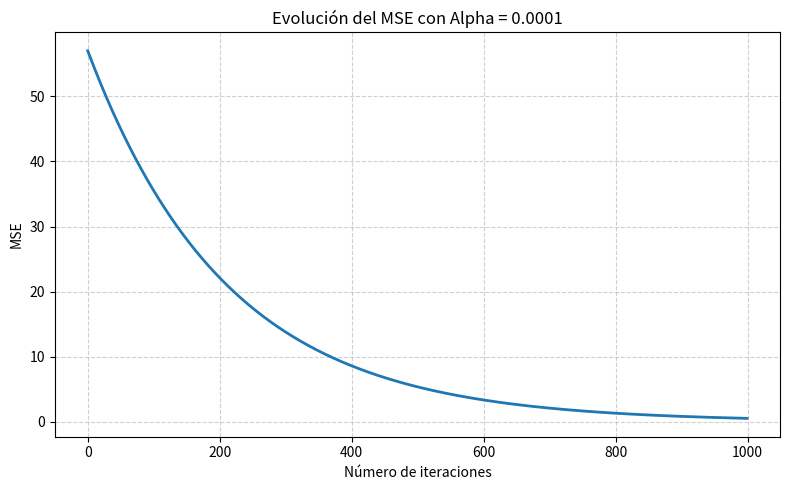

Recreate this plot in Python. (Note: this script raises an exception after producing the figure.)
import pandas as pd 
import matplotlib.pyplot as plt
import math

#1. Datos a utilizar: 
x = [1, 2, 3, 4, 5]
y_real = [3, 5, 7, 9, 11]

w = 0.0
b = 0.0

epochs = 1000
epochsDos = 100

alpha_Uno = 0.0001
alpha_Dos = 0.01
alpha_Dos = 0.5
alpha_Tres = 1.0



#2. Implementación de la función MSE 

def calcular_mse(x, y_real, w, b): 
    if len(x) != len(y_real): 
      raise ValueError("La longitud de los targets no coincide con los features. ")

    suma = 0
    for i in range(len(x)): 
       suma += (((w * x[i]) + b) - y_real[i]) ** 2 
    return suma / len(x)



#3. Calculo de derivadas multivariables: 
def derivadas_multivariables(x, y_real, w, b): 
   if len(x) != len(y_real): 
     raise ValueError("La longitud de los targets no coincide con los features. ")
       
   sumaW = 0
   sumaB = 0
   for i in range(len(x)): 
    sumaW += ((((w * x[i]) + b) - y_real[i])) * x[i]
    sumaB += ((w * x[i]) + b) - (y_real[i]) 
   return (2 * sumaW) / len(x), (2 * sumaB) / len(x)

#4. Función Calculo de Gradientes: 
def calcular_gradientes(x, y_real, w, b, alpha, epochs): 
  
  if len(x) != len(y_real): 
       raise ValueError("La longitud de los targets no coincide con los features. ")
  historial_w = []
  historia_b = []
  listaMSE = []   
  for i in range(epochs):
     try:
       mse = calcular_mse(x, y_real, w, b)
       if math.isinf(mse) or math.isnan(mse):
         print(f"Divergencia (inf/nan) detectada en la iteración {i + 1}")
         break
       listaMSE.append(mse)
       gradiente = derivadas_multivariables(x,y_real, w,b)
       w = w - (alpha * gradiente[0])
       b = b - (alpha * gradiente[1])
       historial_w.append(w)
       historia_b.append(b)
     except OverflowError:
       print(f"Divergencia (Overflow) detectada en la iteración {i + 1}")
       break
  return historial_w, historia_b, listaMSE 
    

#5. Comparamos el analisis de los datos usando diferentes alpha. 

#5.1 alpha 0.0001 | iteraciones 1000
historial_w, historial_b, listaMSEUno = calcular_gradientes(x, y_real, w, b, alpha_Uno, epochs)
tablaUno = pd.DataFrame({
     "historial_w" : historial_w,
     "historial_b" : historial_b, 
     "Sucesion Errores" : listaMSEUno 
})
print(f"\nSe muestra la tabla del historial del MSE con Alpha = 0.0001 y epochs 1000: \n {tablaUno}")


#5.2 alpha 0.01 | iteraciones 1000
historial_w, historial_b, listaMSEDos = calcular_gradientes(x, y_real, w, b, 0.01, epochs)
tablaDos = pd.DataFrame({
     "historial_w" : historial_w,
     "historial_b" : historial_b, 
     "Sucesion Errores" : listaMSEDos 
})
print(f"\nSe muestra la tabla del historial del MSE con Alpha = 0.01 y epochs 1000: \n {tablaDos}")


#5.2 alpha 0.5 | iteraciones 1000
 # Al tener un alpha muy grande 0.5 el modelo diverge muy rapido haciendo que los parametros se vuelvan muy grandes. 
 # Esto hace que superen la cantidad de tamaño que python soporta, haciendo que falle el programa. 
historial_w, historial_b, listaMSETres = calcular_gradientes(x, y_real, w, b, alpha_Tres, epochs)
tablaTres  = pd.DataFrame({
     "historial_w" : historial_w,
     "historial_b" : historial_b, 
     "Sucesion Errores" : listaMSETres

})
print(f"\nSe muestra la tabla del historial del MSE con Alpha = 0.5 y epochs 1000: \n {tablaTres}")


#5.2 alpha 1 | iteraciones 100
 # Al tener un alpha muy grande 1 el modelo diverge muy rapido haciendo que los parametros se vuelvan muy grandes. 
 # Esto hace que superen la cantidad de tamaño que python soporta, haciendo que falle el programa. 
historial_w, historial_b, listaMSECuatro = calcular_gradientes(x, y_real, w, b, alpha_Tres, epochsDos)
tablaTres  = pd.DataFrame({
     "historial_w" : historial_w,
     "historial_b" : historial_b, 
     "Sucesion Errores" : listaMSECuatro

})
print(f"\nSe muestra la tabla del historial del MSE con Alpha = 1 y epochs 100: \n {tablaTres}")

#6 Graficamos la cantidad de iteraciones con el MSE


plt.figure(figsize=(8, 5))
plt.plot(range(len(listaMSEUno)), listaMSEUno, linewidth=2)
plt.title("Evolución del MSE con Alpha = 0.0001")
plt.xlabel("Número de iteraciones")
plt.ylabel("MSE")
plt.grid(True, linestyle="--", alpha=0.6)
plt.tight_layout()
plt.savefig("GraficasMSE/mse_iteracionesUno.png")  # Guarda la imagen si lo corres en Docker
plt.show()

plt.figure(figsize=(8, 5))
plt.plot(range(len(listaMSEDos)), listaMSEDos, linewidth=2)
plt.title("Evolución del MSE con Alpha = 0.01 ")
plt.xlabel("Número de iteraciones")
plt.ylabel("MSE")
plt.grid(True, linestyle="--", alpha=0.6)
plt.tight_layout()
plt.savefig("GraficasMSE/mse_iteracionesDos.png")  # Guarda la imagen si lo corres en Docker
plt.show()   

plt.figure(figsize=(8, 5))
plt.plot(range(len(listaMSETres)), listaMSETres, linewidth=2)
plt.title("Evolución del MSE con Alpha = 0.5")
plt.xlabel("Número de iteraciones")
plt.ylabel("MSE")
plt.grid(True, linestyle="--", alpha=0.6)
plt.tight_layout()
plt.savefig("GraficasMSE/mse_iteracionesTres.png")  # Guarda la imagen si lo corres en Docker
plt.show()

plt.figure(figsize=(8, 5))
plt.plot(range(len(listaMSECuatro)), listaMSECuatro, linewidth=2)
plt.title("Evolución del MSE con Alpha = 1 ")
plt.xlabel("Número de iteraciones")
plt.ylabel("MSE")
plt.grid(True, linestyle="--", alpha=0.6)
plt.tight_layout()
plt.savefig("GraficasMSE/mse_iteracionesCuatro.png")  # Guarda la imagen si lo corres en Docker
plt.show()   
